Run: headless pygame with SDL's dummy video driver; simulated clock (each Clock.tick advances the game by its frame time, no real sleeping); random seed 0; keys injected as events and as key.get_pressed() state; no mouse input.
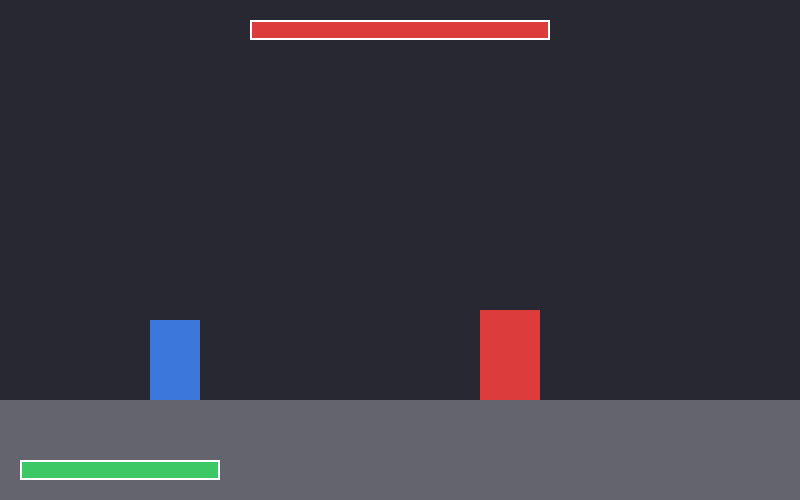
Frame 1 of 4 · flips 1–60 · no input
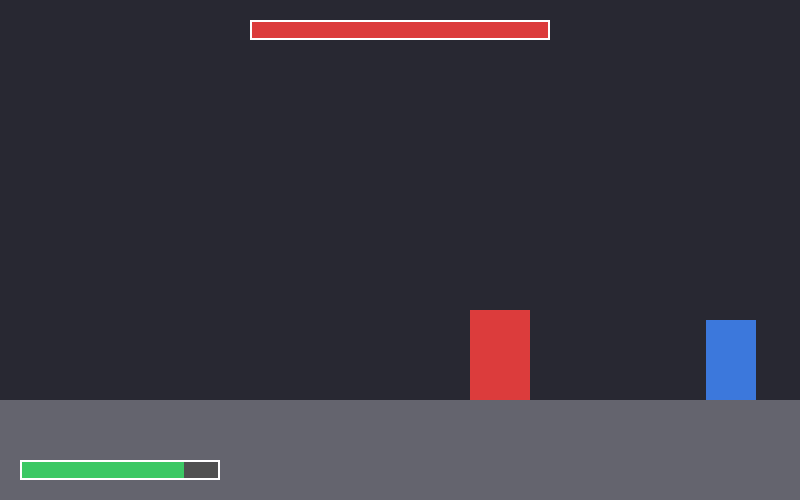
Frame 2 of 4 · flips 61–180 · tapped SPACE, RETURN · held RIGHT (→), D
Frame 3 of 4 · flips 181–300 · held DOWN (↓), S · screen unchanged from frame 2, image omitted
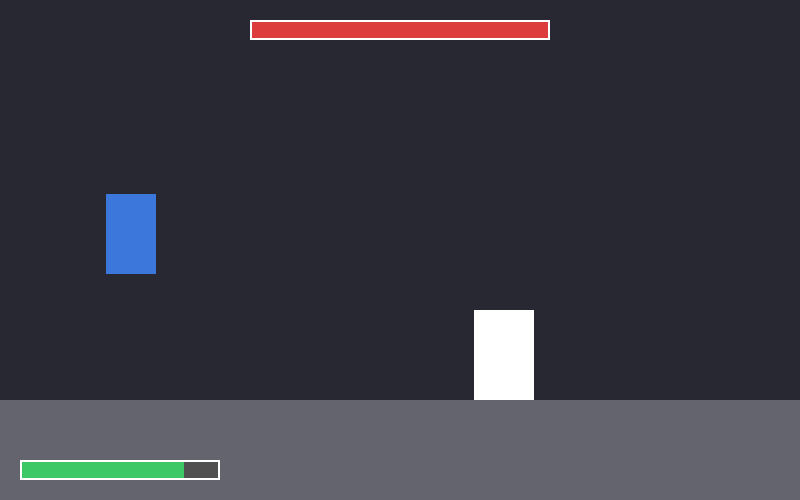
Frame 4 of 4 · flips 301–420 · held LEFT (←), A, UP (↑), W

The pygame program that drew these frames:

import pygame
import sys #need it for when you want to quit the game
import random

WIDTH = 800
HEIGHT = 500
FPS = 60
WHITE = (255, 255, 255)
BLACK = (0, 0, 0)
GRAY  = (40, 40, 50)
RED   = (220, 60, 60)
BLUE  = (60, 120, 220)
GREEN = (60, 200, 100)
GRAVITY = 0.5
FLOOR = 400
BOSS_CHASE_DISTANCE = 300
BOSS_RETREAT_DISTANCE = 120
BOSS_WALK_SPEED = 2
BOSS_RETREAT_SPEED = 1.5
WHIFF_MULTIPLIER = 2.5
SLAM_REACH_UP = 60
SLAM_REACH_FORWARD = 70

pygame.init() #Wakes up pygame

clock = pygame.time.Clock()

screen = pygame.display.set_mode((WIDTH, HEIGHT), pygame.SCALED, vsync=1)
pygame.display.set_caption("Boss fight")

player = {
    "rect": pygame.Rect(150, 300, 50, 80),
    "color": BLUE,
    "hp": 100,
    "max_hp": 100,
    "vel_y": 0,
    "vel_x": 0,
    "onGround": False,
    "attacking": False,
    "attack_type": None,
    "attack_timer": 0,
    "parry_active": False,
    "parry_timer": 0,
    "invincible_timer": 0,
    "facing": 'right',
    "parry_used": False,
    "hit_flash": 0,
    "parry_recovery_timer": 0,
    "attack_landed": False,
    "recovery_timer": 0,
}
boss = {
    "rect": pygame.Rect(600, FLOOR - 90, 60, 90),
    "color": RED,
    "hp": 200,
    "max_hp": 200,
    "hit_cooldown": 0,
    "state": 'idle',
    "state_timer": 90,
    "attack_type": None,
    "facing": 'left',
    'vel_x': 0,
    "current_combo": [],
    "combo_index": 0,
    "hit_flash": 0,
}

move_counts = {
    "light": 0,
    "heavy": 0,
    "parry": 0,
    "jump_attack": 0,
}

patterns = {
    "after_boss_recovery": [],
    "after_boss_lunge": [],
    "at_close_range": [],
    "at_far_range": [],
    "after_jumping": [],
    "after_taking_damage": [],
    "response_to_windup": [],
    "last_move": None,
}
ATTACK_DATA = {
    "light": {"damage": 10, "width": 40, "height": 20, "active_frames": (5, 15)},
    "heavy": {"damage": 25, "width": 60, "height": 30, "active_frames": (10, 35)},
    "jump_attack": {"damage": 15, "width": 50, "height": 25, "active_frames": (5, 20)},
}
BOSS_ATTACKS = {
    "slash": {"damage": 15, "width": 70, "height": 30, "windup": 40, "active": 15, "recovery": 30},
    "lunge": {"damage": 25, "width": 70, "height": 40, "windup": 60, "active": 20, "recovery": 45},
    "jab": {"damage": 10, "width": 50, "height": 25, "windup": 20, "active": 10, "recovery": 20},
    "slam": {"damage": 20, "width": 80, "height": 50, "windup": 50, "active": 20, "recovery": 40},
    "spin": {"damage": 18, "width": 70, "height": 35, "windup": 45, "active": 25, "recovery": 35},
    "feint": {"damage": 0, "width": 0, "height": 0, "windup": 35, "active": 1, "recovery": 25},
}
BOSS_COMBOS = {
    "default": [
        ["jab", "slash"],
        ["slash", "lunge"],
        ["jab", "jab", "slam"],
        ["spin", "slash"],
        ["lunge", "slam"],
    ],
    "counter_light": [
        ["spin", "lunge"],
        ["spin", "slash", "jab"],
        ["jab", "spin", "slam"],
    ],
    "counter_heavy": [
        ["jab", "jab", "slash"],
        ["jab", "lunge"],
        ["jab", "jab", "jab"],
    ],
    "counter_parry": [
        ["feint", "lunge"],
        ["feint", "slam"],
        ["feint", "jab", "slash"],
    ],
    "counter_jump": [
        ["slam", "slash"],
        ["slam", "lunge"],
        ["slam", "jab", "slam"],
    ],
}

def choose_combo(move_counts):

    total = sum(move_counts.values())
    if (total < 20):
        return random.choice(BOSS_COMBOS["default"])
    
    light_pct = move_counts['light'] / total
    heavy_pct = move_counts['heavy'] / total
    parry_pct = move_counts['parry'] / total
    jump_pct = move_counts['jump_attack'] / total

    if (light_pct > 0.4):
        return random.choice(BOSS_COMBOS["counter_light"])
    elif (heavy_pct > 0.3):
        return random.choice(BOSS_COMBOS["counter_heavy"])
    elif (parry_pct > 0.3):
        return random.choice(BOSS_COMBOS["counter_parry"])
    elif (jump_pct > 0.3):
        return random.choice(BOSS_COMBOS["counter_jump"])
    else:
        return random.choice(BOSS_COMBOS["default"])

def record_pattern(pattern_key, move, max_history=20):
    patterns[pattern_key].append(move)
    if (len(patterns[pattern_key]) > max_history):
        patterns[pattern_key].pop(0)

def get_dominant(pattern_list):
    if not pattern_list:
        return None
    return max(set(pattern_list), key=pattern_list.count) #finds the most common move in a pattern list

def draw_health_bar(surface, x, y, current, maxiumum, width=200, height=20, color=GREEN):
    ratio = current / maxiumum
    pygame.draw.rect(surface, (80, 80, 80), (x, y, width, height)) #Background Bar
    pygame.draw.rect(surface, color, (x, y, int(width*ratio), height)) #Current hp bar
    pygame.draw.rect(surface, WHITE, (x, y, width, height), 2) #border

def draw_end_screen(surface, message, color):
    overlay = pygame.Surface((WIDTH, HEIGHT), pygame.SRCALPHA)
    overlay.fill((0, 0, 0, 180))
    surface.blit(overlay, (0, 0))

    font_big = pygame.font.SysFont("monospace", 64, bold=True)
    font_small = pygame.font.SysFont("monospace", 24)

    text = font_big.render(message, True, color)
    subtext = font_small.render("Press R to restart or Q to quit", True, WHITE)

    surface.blit(text, (WIDTH//2 - text.get_width()//2, HEIGHT//2 - 60))
    surface.blit(subtext, (WIDTH//2 - subtext.get_width()//2, HEIGHT//2 + 20))
    

running = True
game_state = "playing"
shake_duration = 0
shake_intensity = 0
while running:
    for event in pygame.event.get():
        if event.type == pygame.QUIT:
            running = False
        
        if event.type == pygame.KEYDOWN:
            if (event.key == pygame.K_q):
                running = False
            if event.key == pygame.K_r and game_state != 'playing':
                #Resets Everything
                player['hp'] = player['max_hp']
                player['rect'].topleft = (150, FLOOR - 80)
                player['vel_x'] = 0
                player['vel_y'] = 0
                player['attacking'] = False
                player['attack_type'] = None
                player['attack_timer'] = 0
                player['parry_active'] = False
                player['parry_timer'] = 0
                player['invincible_timer'] = 0
                player['parry_used'] = False
                boss['hp'] = boss['max_hp']
                boss['rect'].topleft = (600, FLOOR - 90)
                boss['state'] = 'idle'
                boss['state_timer'] = 90
                boss['vel_x'] = 0
                boss['color'] = RED
                move_counts['light'] = 0
                move_counts['heavy'] = 0
                move_counts['parry'] = 0
                move_counts['jump_attack'] = 0
                game_state = "playing"

            if (game_state == "playing"):    
                if (event.key == pygame.K_z and not player['attacking'] and player['onGround'] and not player['parry_active'] and player['recovery_timer'] == 0):
                    player['attacking'] = True
                    player['attack_type'] = "light"
                    player['attack_timer'] = 20
                    player['attack_landed'] = False
                    move_counts['light'] += 1
                    distance = abs(player['rect'].centerx - boss['rect'].centerx)
                    if (distance < 150):
                        record_pattern('at_close_range', 'light')
                    else:
                        record_pattern('at_far_range', 'light')
                if (event.key == pygame.K_x and not player['attacking'] and player['onGround'] and not player['parry_active'] and player['recovery_timer'] == 0):
                    player['attacking'] = True
                    player['attack_type'] = "heavy"
                    player['attack_timer'] = 40
                    player['attack_landed'] = False

                    move_counts['heavy'] += 1
                if (event.key == pygame.K_c and not player['attacking'] and player['parry_recovery_timer'] == 0):
                    player['parry_active'] = True
                    player['parry_timer'] = 30
                    move_counts['parry'] += 1
                if (event.key == pygame.K_SPACE and not player['onGround'] and not player['attacking'] and not player['parry_active'] and player['recovery_timer'] == 0):
                    player['attacking'] = True
                    player['attack_type'] = "jump_attack"
                    player['attack_timer'] = 30
                    player['attack_landed'] = False
                    move_counts['jump_attack'] += 1
    
    canvas = pygame.Surface((WIDTH, HEIGHT))
    canvas.fill(GRAY)
    shake_x, shake_y = 0,0
    if shake_duration > 0:
        shake_x = random.randint(-shake_intensity, shake_intensity)
        shake_y = random.randint(-shake_intensity, shake_intensity)
        shake_duration -= 1
    screen_offset = (shake_x, shake_y)
    pygame.draw.rect(canvas, (100, 100, 110), (0, FLOOR, WIDTH, HEIGHT-FLOOR))
    draw_health_bar(canvas, 20, HEIGHT - 40, player['hp'], player['max_hp'], color=GREEN) #Player health bar - bottom left
    draw_health_bar(canvas, WIDTH//2 - 150, 20, boss['hp'], boss['max_hp'], width = 300, color = RED)

    if (game_state == "playing"):
        #Movement
        keys = pygame.key.get_pressed()
        if (player['attacking']):
            move_speed = 1.3
        else:
            move_speed = 5

        if (keys[pygame.K_LEFT] and player['rect'].left > 0):
            player["rect"].x -= move_speed
            if not player['attacking']:
                player['facing'] = 'left'
        if (keys[pygame.K_RIGHT] and player['rect'].right < WIDTH):
            player["rect"].x += move_speed
            if not player['attacking']:
                player['facing'] = 'right'
        if (keys[pygame.K_UP] and player['onGround']):
            player['vel_y'] = -12
        
        player['vel_y'] += GRAVITY
        player['rect'].y += player['vel_y']
        if (player['rect'].bottom >= FLOOR):
            player['rect'].bottom = FLOOR
            player['vel_y'] = 0
            player['onGround'] = True
        else:
            player['onGround'] = False
        
        #Fighting
        if (player['attack_timer'] > 0):
            player['attack_timer'] -= 1
        if player['attack_timer'] == 0 and player['attacking']:
            recovery_map = {"light": 8, "heavy": 18, "jump_attack": 10}
            base_recovery = recovery_map.get(player['attack_type'], 8)
            if not player['attack_landed']:
                base_recovery = int(base_recovery * WHIFF_MULTIPLIER)
            player['recovery_timer'] = base_recovery
            player['attacking'] = False
            player['attack_type'] = None
        if player['recovery_timer'] > 0:
            player['recovery_timer'] -= 1
        if (player['parry_timer'] > 0):
            player['parry_timer'] -= 1
        else:
            if player['parry_active']:
                if not player['parry_used']:
                    player['parry_recovery_timer'] = 25
                    print("Parry whiffed!")
                player['parry_active'] = False
                player['parry_used'] = False
        if player['parry_recovery_timer'] > 0:
            player['parry_recovery_timer'] -= 1
        if (boss['hit_cooldown'] > 0):
            boss['hit_cooldown'] -= 1
        if (boss['vel_x'] > 0):
            boss['vel_x'] -= 0.5
        elif (boss['vel_x'] < 0):
            boss['vel_x'] += 0.5
        player['rect'].x += player['vel_x']
        if player['vel_x'] > 0:
            player['vel_x'] -= 0.8
        elif player['vel_x'] < 0:
            player['vel_x'] += 0.8
        if abs(player['vel_x']) < 0.8:
            player['vel_x'] = 0
        if player['rect'].left < 0:
            player['rect'].left = 0
        if player['rect'].right > WIDTH:
            player['rect'].right = WIDTH
        if player['hit_flash'] > 0:
            player['hit_flash'] -= 1
        if boss['hit_flash'] > 0:
            boss['hit_flash'] -= 1

        if player['attacking'] and player['attack_type'] in ATTACK_DATA:
            attack = ATTACK_DATA[player['attack_type']]
            frames_elapsed = ({"light": 20, "heavy": 40, "jump_attack": 30}[player['attack_type']] - player["attack_timer"])
            active_start, active_end = attack['active_frames']

            if (active_start <= frames_elapsed <= active_end):
                if (player['facing'] == 'right'):
                    hitbox = pygame.Rect(
                        player['rect'].right, #starts the the rightmost of the player
                        player['rect'].y+10,
                        attack['width'],
                        attack['height'],
                    )
                else:
                    hitbox = pygame.Rect(
                        player['rect'].left - attack['width'],
                        player['rect'].y+10,
                        attack['width'],
                        attack['height'],
                    )
                
                if (hitbox.colliderect(boss['rect']) and boss["hit_cooldown"] == 0): #Checks if the two hitboxes are overlapping
                    boss['hp'] -= attack['damage']
                    boss['hit_cooldown'] = {"light": 20, "heavy": 40, "jump_attack": 30}[player['attack_type']]
                    boss['hit_flash'] = 10
                    player['attack_landed'] = True
                    if (player['attack_type'] == 'heavy'):
                        shake_duration = 8
                        shake_intensity = 4
                    print(f"{player['attack_type']} hit! Boss hp: {boss['hp']}")
                
                pygame.draw.rect(canvas, GREEN, hitbox, 2)
                
        #Boss State Machine
        boss["state_timer"] -= 1
        if (boss['state'] == 'idle'):
            if (player['rect'].centerx < boss['rect'].centerx): #ensures the boss always faces the character
                boss['facing'] = 'left'
            else:
                boss['facing'] = 'right'

            distance = abs(player['rect'].centerx - boss['rect'].centerx)

            if (distance > BOSS_CHASE_DISTANCE):
                if boss['facing'] == 'left':
                    boss['rect'].x -= BOSS_WALK_SPEED
                else:
                    boss['rect'].x += BOSS_WALK_SPEED

            if (distance < BOSS_RETREAT_DISTANCE):
                if boss['facing'] == 'left':
                    boss['rect'].x += BOSS_RETREAT_SPEED
                else:
                    boss['rect'].x -= BOSS_RETREAT_SPEED
            
            if boss['rect'].left < 0:
                boss['rect'].left = 0
            if boss['rect'].right > WIDTH:
                boss['rect'].right = WIDTH
            
            if (boss['state_timer'] <= 0):
                boss['current_combo'] = choose_combo(move_counts)
                boss['combo_index'] = 0
                boss['state'] = 'windup'
                boss['attack_type'] = boss['current_combo'][0]
                boss['state_timer'] = BOSS_ATTACKS[boss['attack_type']]['windup']

        elif (boss['state'] == 'windup'):
            #Change color of the boss when it is about to attack
            boss['color'] = WHITE if boss['state_timer'] % 6 < 3 else RED #makes it flash
            
            if boss['state_timer'] <= 0:
                boss['state'] = 'attacking'
                boss['attack_type'] = boss['current_combo'][boss['combo_index']]
                boss['state_timer'] = BOSS_ATTACKS[boss['attack_type']]['active']

        elif (boss['state'] == 'attacking'):
            attack = BOSS_ATTACKS[boss['attack_type']]

            #lunge movement
            if boss['attack_type'] == 'lunge':
                boss['vel_x'] = -8 if boss['facing'] == 'left' else 8
            else:
                boss['vel_x'] = 0
            
            boss['rect'].x += boss['vel_x']

            if boss['rect'].left < 0:
                boss['rect'].left = 0
            if boss['rect'].right > WIDTH:
                boss['rect'].right = WIDTH

            if (boss['facing'] == 'left'):
                boss_hitbox = pygame.Rect(
                    boss['rect'].left - attack['width'],
                    boss['rect'].y + 10,
                    attack['width'],
                    attack['height'],
                )
            else:
                boss_hitbox = pygame.Rect(
                    boss['rect'].right,
                    boss['rect'].y + 10,
                    attack['width'],
                    attack['height'],
                )
            if (boss['attack_type'] == 'spin'):
                boss_hitbox = pygame.Rect(
                    boss['rect'].left - attack['width'],
                    boss['rect'].y+10,
                    attack['width'] * 2 + boss['rect'].width,
                    attack['height']
                )
            if (boss['attack_type'] == 'slam'):
                if boss['facing'] == 'right':
                    boss_hitbox = pygame.Rect(
                        boss['rect'].right - 20,                    # starts at the shoulder, slightly inside
                        boss['rect'].top - SLAM_REACH_UP,           # extends up above the boss
                        SLAM_REACH_FORWARD,                         # how far forward it reaches
                        SLAM_REACH_UP + 40                          # tall enough to cover shoulder-to-tip
                    )
                else:
                    boss_hitbox = pygame.Rect(
                        boss['rect'].left + 20 - SLAM_REACH_FORWARD,  # mirrored to the left
                        boss['rect'].top - SLAM_REACH_UP,
                        SLAM_REACH_FORWARD,
                        SLAM_REACH_UP + 40
                    )

            pygame.draw.rect(canvas, RED, boss_hitbox, 2)

            if boss_hitbox.colliderect(player['rect']) and player['invincible_timer'] == 0:
                if player['parry_active'] and not player['parry_used']:
                    player['parry_used'] = True
                    if player['parry_timer'] > 22:
                        print("Perfect Parry! Boss Stunned!")
                        boss['state_timer'] = 90
                        boss['state'] = 'stunned'
                        boss['vel_x'] = 0
                        boss['color'] = RED
                    else:
                        print('Regular Parry! Damage Blocked')
                elif not player['parry_active']:
                    player['hp'] -= attack['damage']
                    player['invincible_timer'] = 40
                    player['hit_flash'] = 10
                    if boss['facing'] == 'left':
                        player['vel_x'] = -8
                    else:
                        player['vel_x'] = 8
                    shake_duration = 12
                    shake_intensity = 6
                    player['vel_y'] = -5
                    print(f"Player hit! HP: {player['hp']}")
            
            if boss['state_timer'] <= 0:
                boss['vel_x'] = 0
                boss['state'] = 'recovery'
                boss['color'] = RED
                boss['state_timer'] = BOSS_ATTACKS[boss['attack_type']]['recovery']
        
        elif (boss['state'] == 'recovery'):
            if boss['state_timer'] <= 0:
                boss['combo_index'] += 1
                if (boss['combo_index'] < len(boss['current_combo'])):
                    boss['attack_type'] = boss['current_combo'][boss['combo_index']]
                    boss['state_timer'] = BOSS_ATTACKS[boss['attack_type']]['windup']
                    boss['state'] = 'windup'
                else:
                    boss['state'] = 'idle'
                    boss['state_timer'] = random.randint(60, 120)
        
        elif (boss['state'] == 'stunned'):
            boss['color'] = WHITE
            boss['vel_x'] = 0
            if boss['state_timer'] <= 0:
                boss['state'] = 'idle'
                boss['state_timer'] = random.randint(45, 75)
                boss['color'] = RED
        
        if (player['invincible_timer'] > 0):
            player['invincible_timer'] -= 1

        if player['hp'] <= 0:
            game_state = "lose"
        if boss['hp'] <= 0:
            game_state = "win"
    
    player_color = RED if player['hit_flash'] > 0 else player['color']
    boss_color = GREEN if boss['hit_flash'] > 0 else boss['color']
    pygame.draw.rect(canvas, player_color, player["rect"])
    pygame.draw.rect(canvas, boss_color, boss['rect'])

    if game_state == "lose":
        draw_end_screen(canvas, "YOU DIED", RED)
    elif game_state == "win":
        draw_end_screen(canvas, "VICTORY", GREEN)

    screen.blit(canvas, screen_offset)
    pygame.display.flip() #Displays everything written on screen
    clock.tick(FPS) #sets FPS cap so that time isn't faster based on processing power

print(move_counts)
pygame.quit()
sys.exit()
